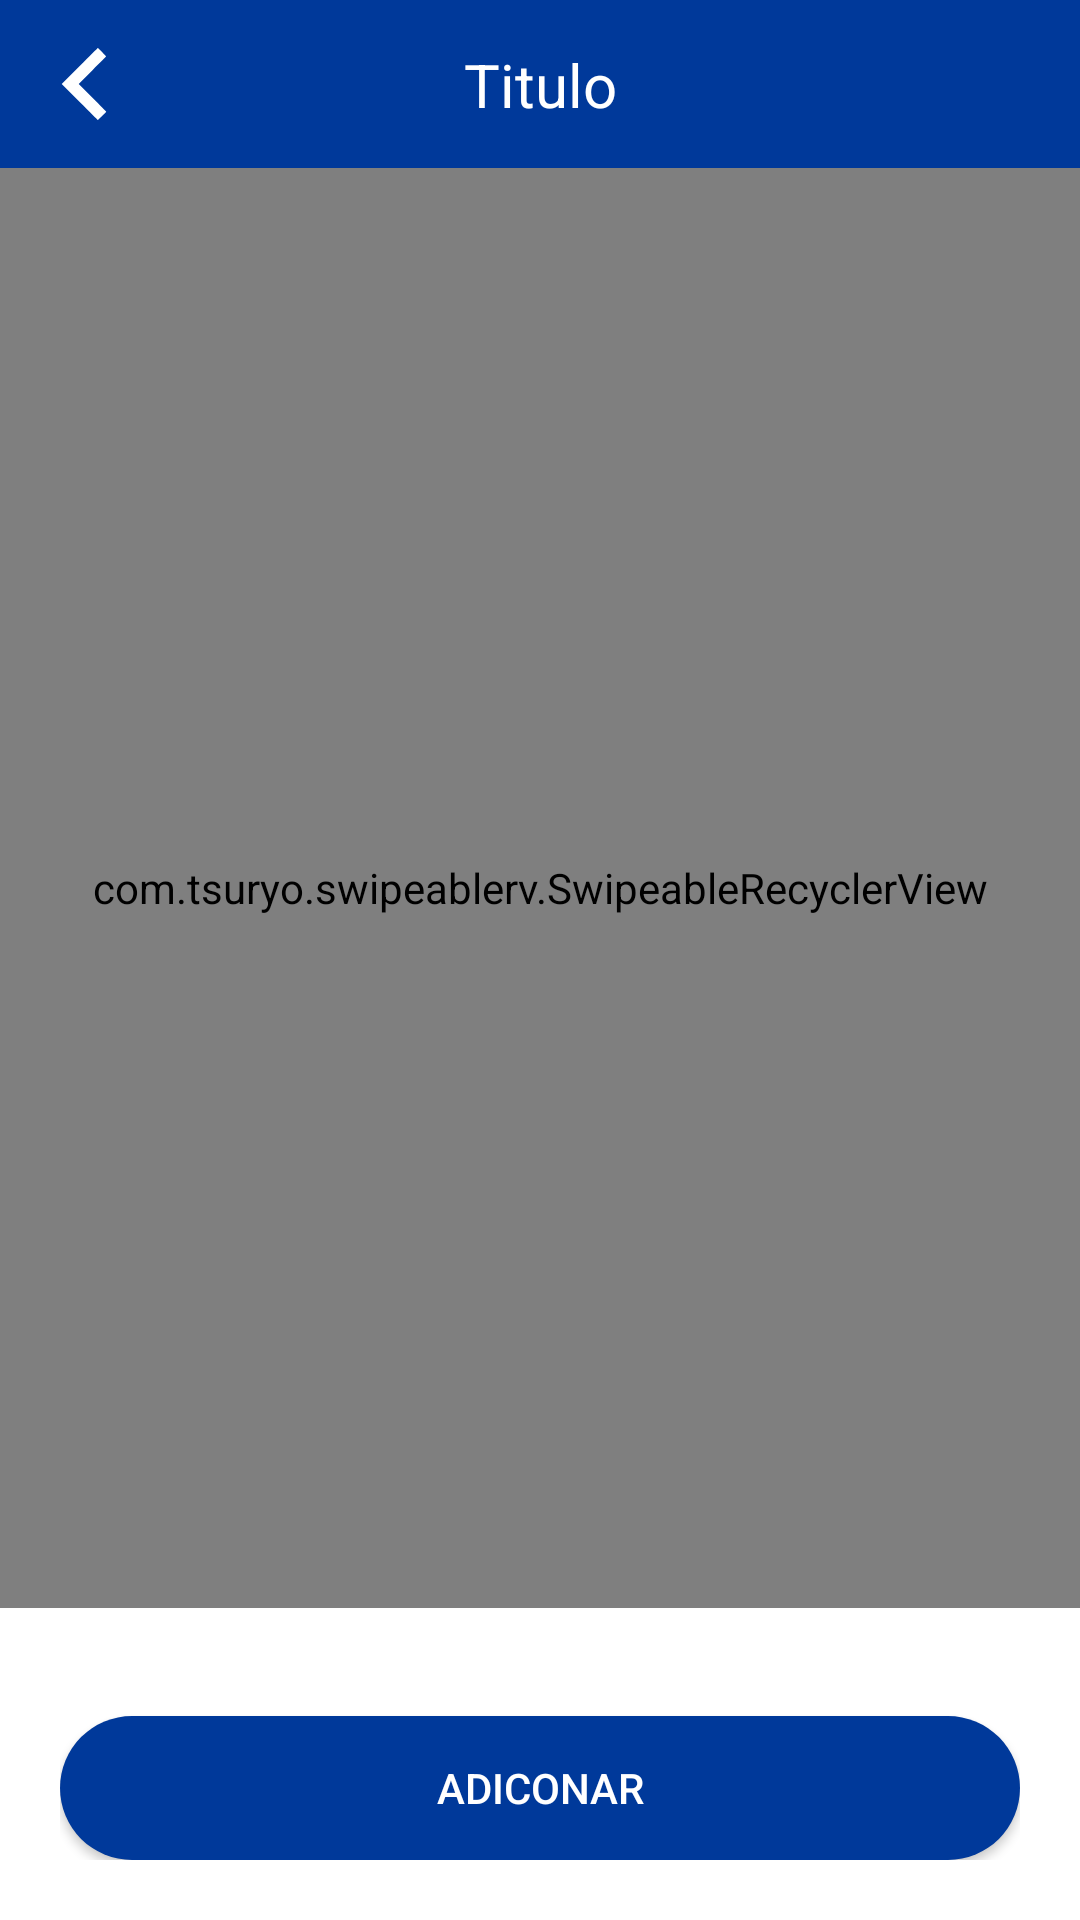

Here is an Android app screen rendered from its layout file. Give the layout XML and the strings, colors and styles it references.
<!-- AndroidManifest.xml: application theme Theme.ProjetoAuto -->
<!-- res/layout/activity_empresa_enderecos.xml -->
<?xml version="1.0" encoding="utf-8"?>
<androidx.constraintlayout.widget.ConstraintLayout xmlns:android="http://schemas.android.com/apk/res/android"
    xmlns:app="http://schemas.android.com/apk/res-auto"
    xmlns:tools="http://schemas.android.com/tools"
    android:layout_width="match_parent"
    android:layout_height="match_parent"
    tools:context=".activity.empresa.EmpresaEnderecosActivity">

    <include
        android:id="@+id/include4"
        layout="@layout/toolbar"
        app:layout_constraintEnd_toEndOf="parent"
        app:layout_constraintStart_toStartOf="parent"
        app:layout_constraintTop_toTopOf="parent"/>


    <com.tsuryo.swipeablerv.SwipeableRecyclerView
        android:id="@+id/rv_enderecos"
        android:layout_width="match_parent"
        android:layout_height="0dp"
        app:layout_constraintBottom_toTopOf="@+id/linearLayout"
        app:layout_constraintEnd_toEndOf="parent"
        app:layout_constraintStart_toStartOf="parent"
        app:layout_constraintTop_toBottomOf="@+id/include4"
        app:layout_constraintVertical_bias="0.0"
        app:leftBgColor="@color/red"
        app:leftImage="@drawable/ic_delete" />

    <LinearLayout
        android:id="@+id/linearLayout"
        android:layout_width="match_parent"
        android:layout_height="wrap_content"
        android:orientation="vertical"
        android:padding="20dp"
        app:layout_constraintBottom_toBottomOf="parent"
        app:layout_constraintEnd_toEndOf="parent"
        app:layout_constraintStart_toStartOf="parent">

        <android.widget.Button
            android:id="@+id/ib_adicionar"
            android:layout_width="match_parent"
            android:layout_height="wrap_content"
            android:layout_marginTop="16dp"
            android:background="@drawable/bg_btn"
            android:text="ADICONAR"
            android:textAllCaps="false"
            android:textColor="@color/white" />


    </LinearLayout>

</androidx.constraintlayout.widget.ConstraintLayout>
<!-- res/layout/toolbar.xml (included above) -->
<?xml version="1.0" encoding="utf-8"?>
<androidx.constraintlayout.widget.ConstraintLayout xmlns:android="http://schemas.android.com/apk/res/android"
xmlns:app="http://schemas.android.com/apk/res-auto"
xmlns:tools="http://schemas.android.com/tools"
android:layout_width="match_parent"
android:layout_height="?actionBarSize"
android:background="@color/blue_dark">

<ImageButton
    android:id="@+id/ib_voltar"
    android:layout_width="wrap_content"
    android:layout_height="match_parent"
    android:background="@android:color/transparent"
    android:paddingStart="16dp"
    android:paddingEnd="16dp"
    android:src="@drawable/ic_votlar"
    app:layout_constraintBottom_toBottomOf="parent"
    app:layout_constraintStart_toStartOf="parent"
    app:layout_constraintTop_toTopOf="parent" />

<TextView
    android:id="@+id/text_toolbar"
    android:layout_width="wrap_content"
    android:layout_height="wrap_content"
    android:textColor="@color/white"
    android:textSize="20sp"
    app:layout_constraintBottom_toBottomOf="parent"
    app:layout_constraintEnd_toEndOf="parent"
    app:layout_constraintStart_toStartOf="parent"
    app:layout_constraintTop_toTopOf="parent"
    tools:text="Titulo" />


</androidx.constraintlayout.widget.ConstraintLayout>
<!-- resources referenced by this layout -->
<resources>
  <color name="blue_dark">#00399a</color>
  <color name="red">#FF0000</color>
  <color name="white">#FFFFFFFF</color>
  <!-- drawable bg_btn (drawable) -->
  <?xml version="1.0" encoding="utf-8"?>
  <shape xmlns:android="http://schemas.android.com/apk/res/android">
  
      <solid android:color="@color/blue_dark"/>
      <corners android:radius="100in"/>
  </shape>
  <!-- drawable ic_votlar (drawable) -->
  <vector android:height="24dp" android:viewportHeight="512" android:tint="#FFFFFFFF"
      android:viewportWidth="512" android:width="24dp" xmlns:android="http://schemas.android.com/apk/res/android">
      <path android:fillColor="#000000"
          android:pathData="M225.5,128l-128,128 128,128c70.4,70.4 128.5,128 129,128 1.3,-0 59.5,-58.2 59.5,-59.5 0,-0.5 -44,-45 -97.7,-98.7l-97.8,-97.8 97.8,-97.8c53.7,-53.7 97.7,-98.2 97.7,-98.7 0,-1.3 -58.2,-59.5 -59.5,-59.5 -0.6,-0 -58.6,57.6 -129,128z" android:strokeColor="#00000000"/>
  </vector>
  <style name="Theme.ProjetoAuto" parent="Theme.MaterialComponents.DayNight.NoActionBar">
          
          <item name="colorPrimary">@color/blue_dark</item>
          <item name="colorPrimaryVariant">@color/blue_dark</item>
          <item name="colorOnPrimary">@color/blue_dark</item>
          
          <item name="colorSecondary">@color/teal_700</item>
          <item name="colorSecondaryVariant">@color/teal_700</item>
          <item name="colorOnSecondary">@color/black</item>
          
          <item name="android:statusBarColor">@color/blue_dark</item>
          <item name="android:windowLightStatusBar">true</item>
          
      </style>
  <color name="teal_700">#FF018786</color>
  <color name="black">#FF000000</color>
</resources>
